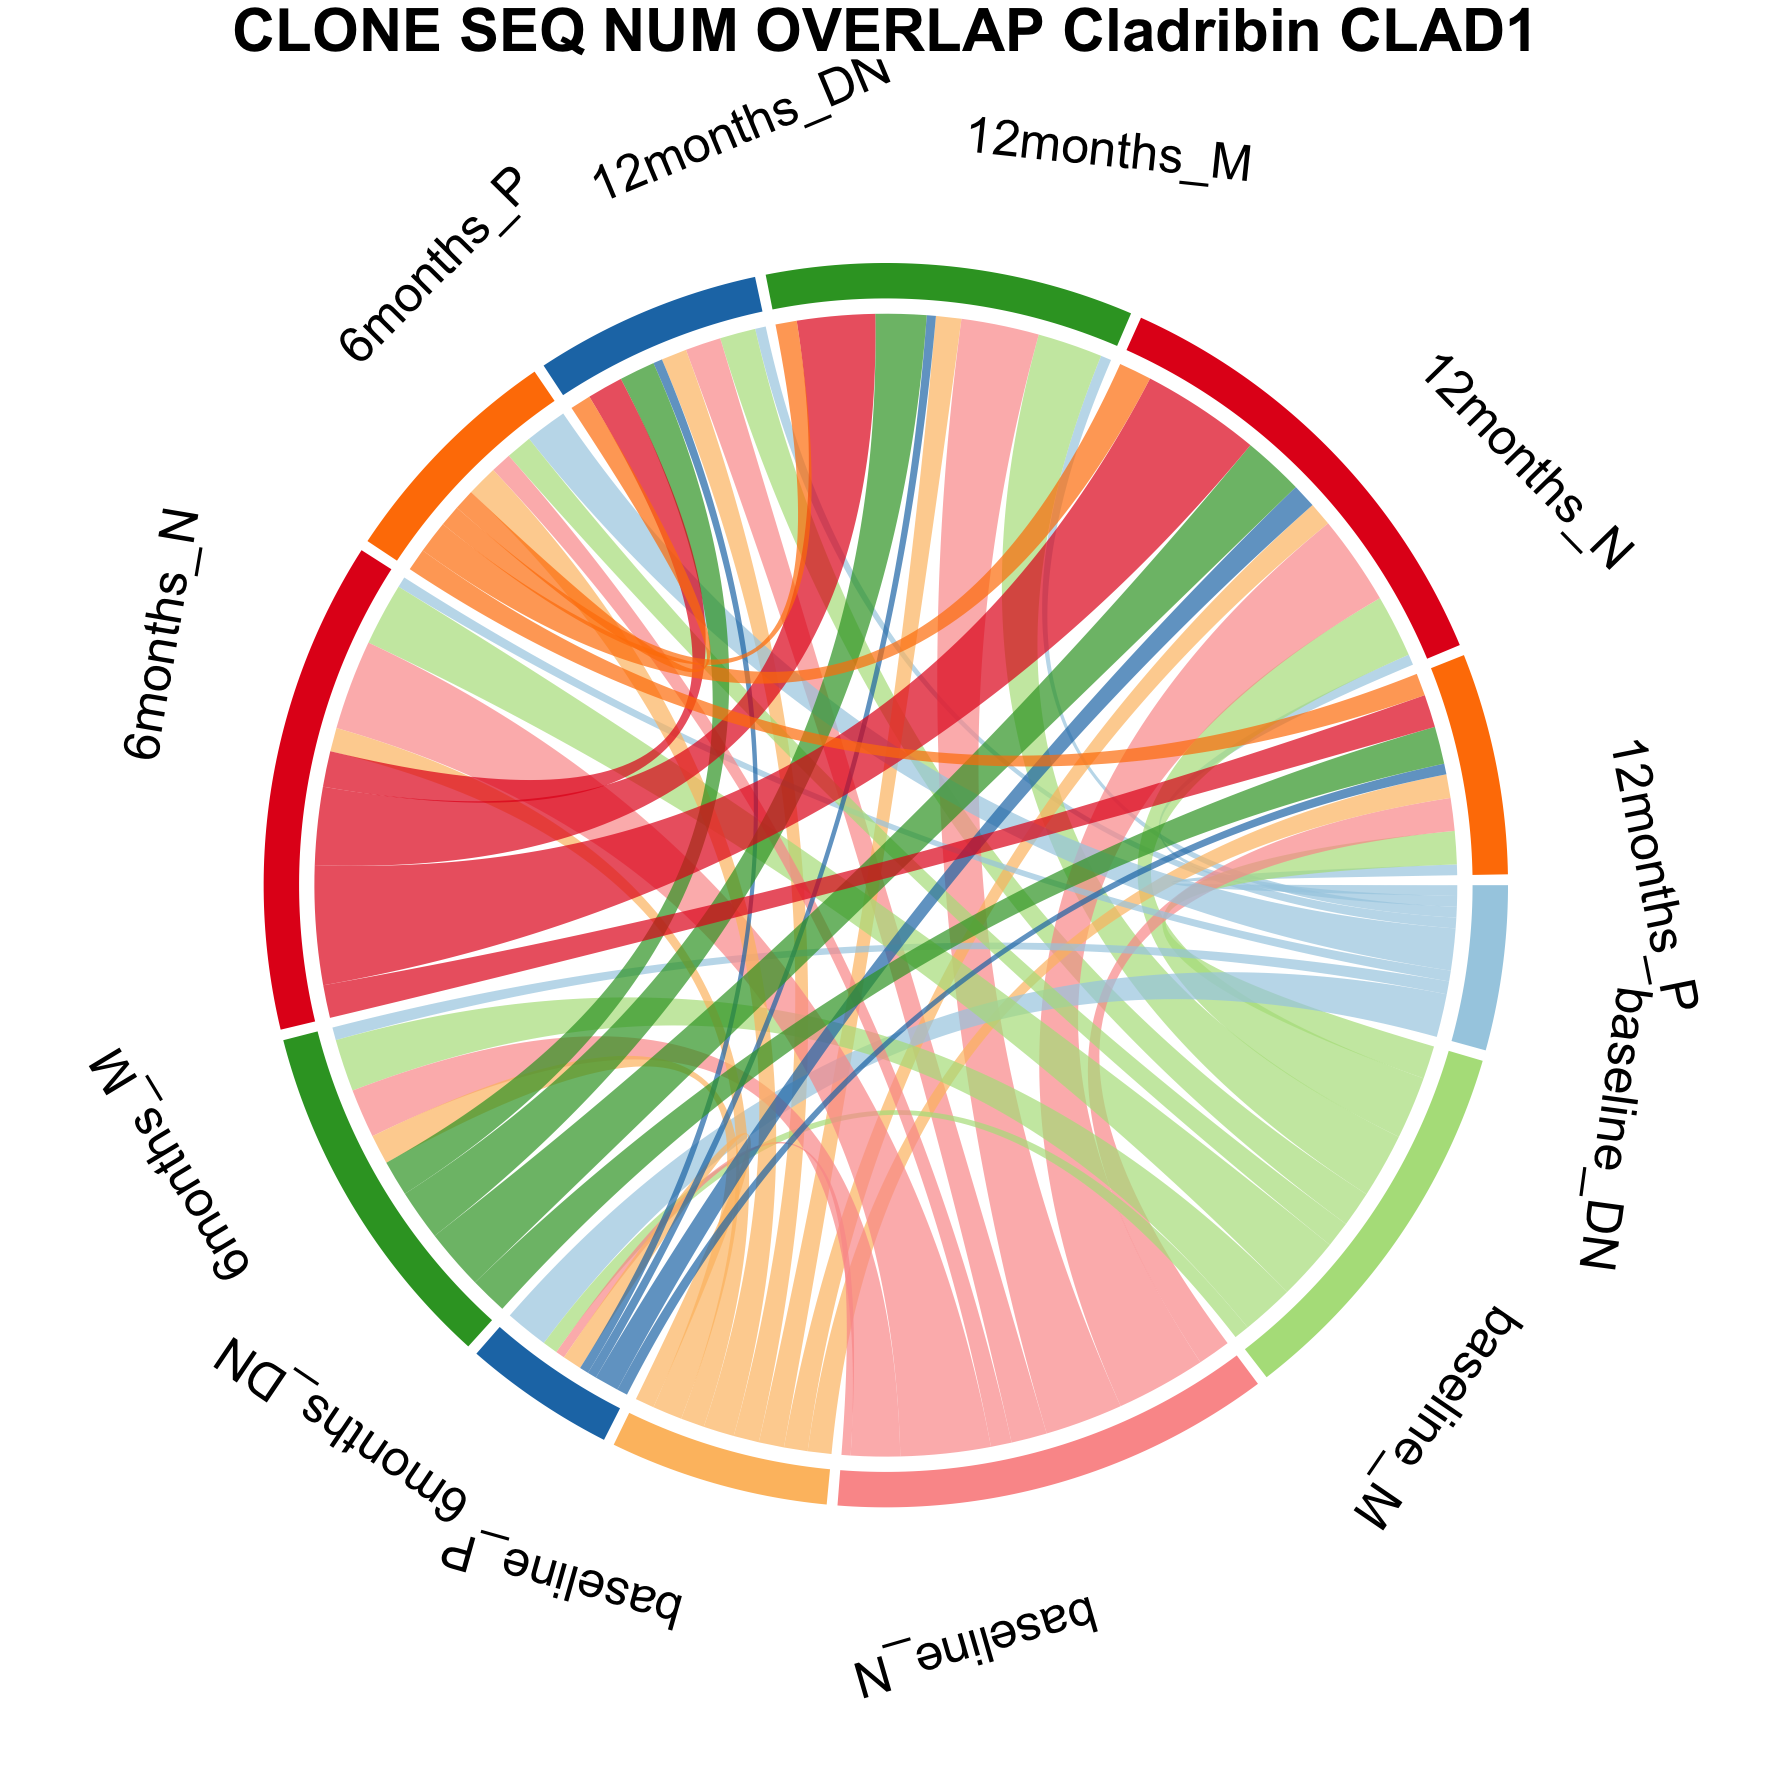

Data behind this chart, as committed beside it:
from	to	value	patient
baseline_DN	12months_DN	28.8	CLAD1
baseline_M	12months_DN	96.19	CLAD1
baseline_N	12months_DN	96.19	CLAD1
baseline_P	12months_DN	68.76	CLAD1
baseline_DN	12months_M	28.8	CLAD1
baseline_M	12months_M	175.1	CLAD1
baseline_N	12months_M	210	CLAD1
baseline_P	12months_M	68.26	CLAD1
baseline_DN	12months_N	28.8	CLAD1
baseline_M	12months_N	168.8	CLAD1
baseline_N	12months_N	242.2	CLAD1
baseline_P	12months_N	63.85	CLAD1
baseline_DN	12months_P	28.8	CLAD1
baseline_M	12months_P	89.28	CLAD1
baseline_N	12months_P	88.32	CLAD1
baseline_P	12months_P	63.85	CLAD1
baseline_DN	6months_DN	116.5	CLAD1
baseline_M	6months_DN	41.14	CLAD1
baseline_N	6months_DN	24.58	CLAD1
baseline_P	6months_DN	51.4	CLAD1
baseline_DN	6months_M	34.64	CLAD1
baseline_M	6months_M	141.3	CLAD1
baseline_N	6months_M	132.1	CLAD1
baseline_P	6months_M	79.86	CLAD1
baseline_DN	6months_N	28.94	CLAD1
baseline_M	6months_N	168.9	CLAD1
baseline_N	6months_N	242.6	CLAD1
baseline_P	6months_N	63.85	CLAD1
baseline_DN	6months_P	113	CLAD1
baseline_M	6months_P	70.25	CLAD1
baseline_N	6months_P	56.15	CLAD1
baseline_P	6months_P	83.16	CLAD1
6months_DN	12months_DN	24.59	CLAD1
6months_M	12months_DN	96.19	CLAD1
6months_N	12months_DN	96.2	CLAD1
6months_P	12months_DN	56.16	CLAD1
6months_DN	12months_M	24.58	CLAD1
6months_M	12months_M	136.8	CLAD1
6months_N	12months_M	209.9	CLAD1
6months_P	12months_M	57.31	CLAD1
6months_DN	12months_N	65.35	CLAD1
6months_M	12months_N	164.2	CLAD1
6months_N	12months_N	320.9	CLAD1
6months_P	12months_N	88.25	CLAD1
6months_DN	12months_P	28.88	CLAD1
6months_M	12months_P	100.9	CLAD1
6months_N	12months_P	88.53	CLAD1
6months_P	12months_P	60.42	CLAD1
